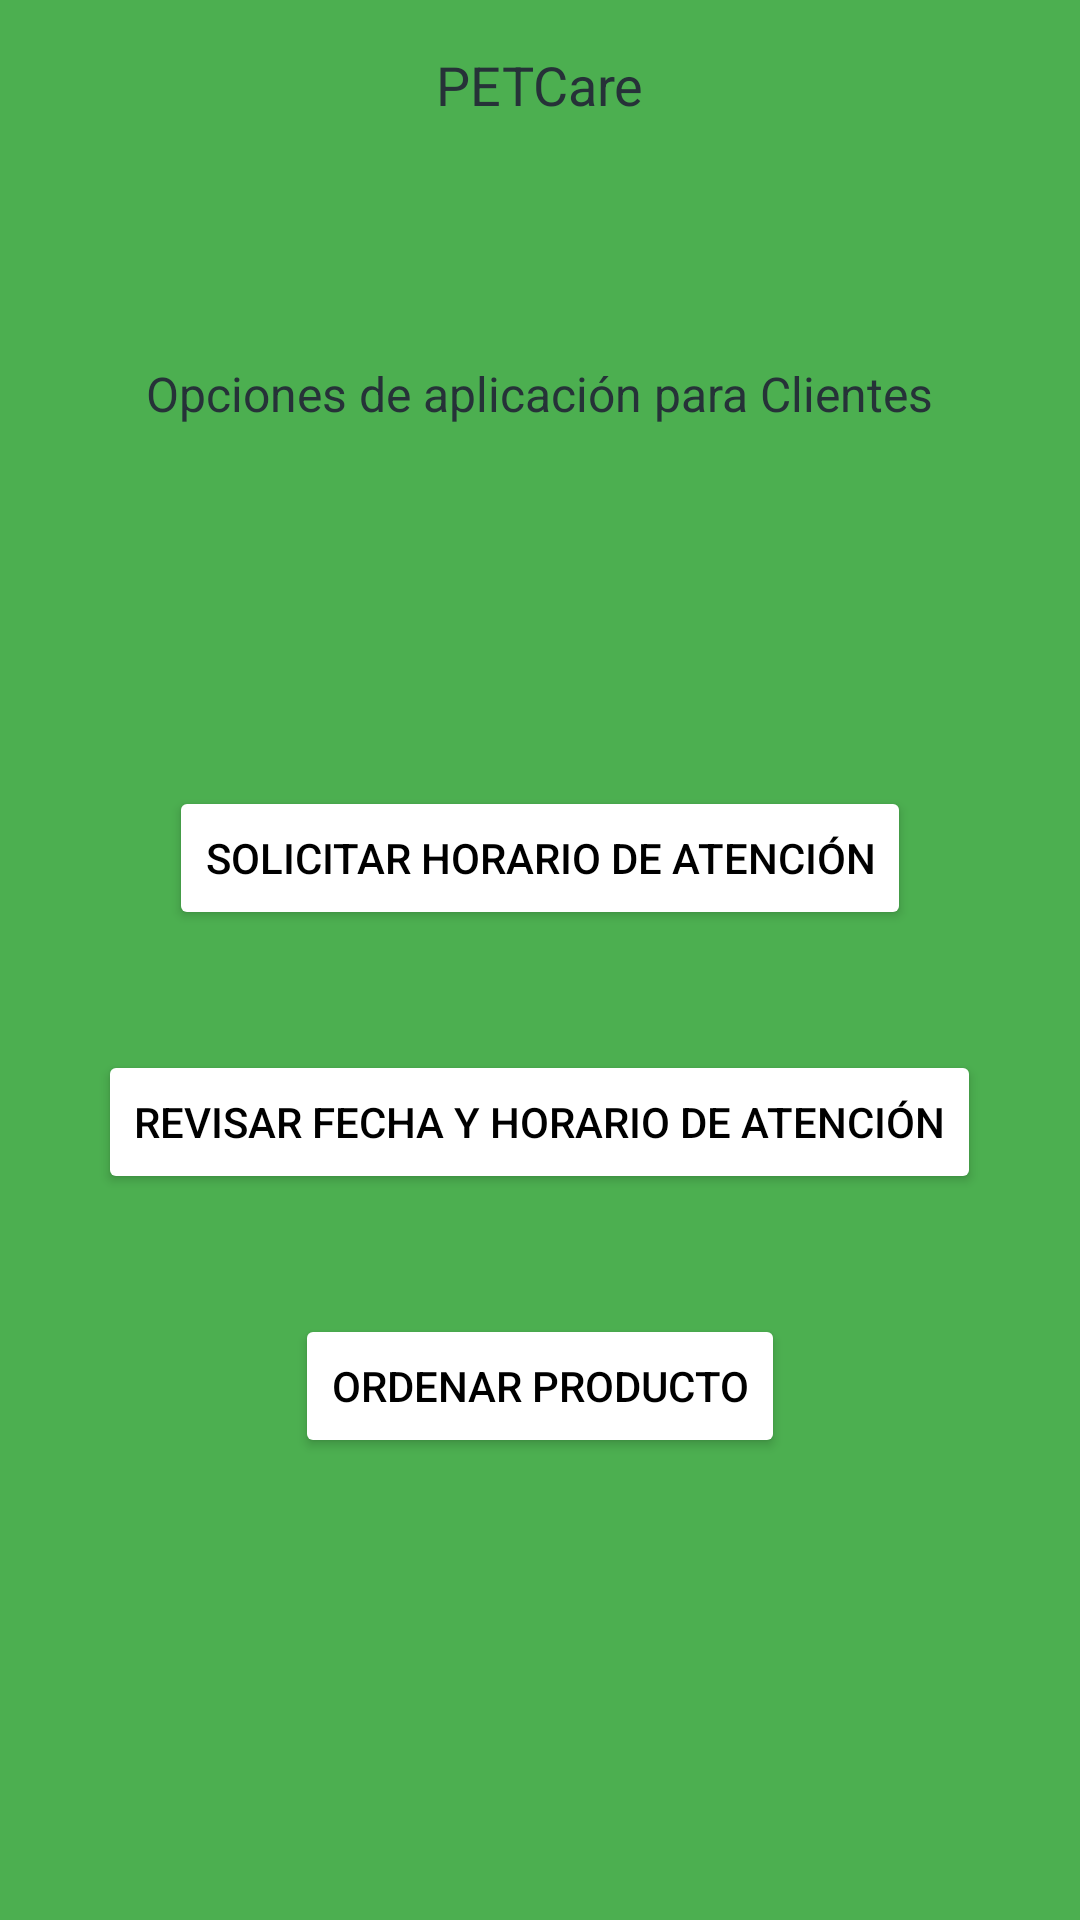

The Android layout XML behind this screen, and the referenced resources:
<!-- AndroidManifest.xml: application theme Theme.PETCare -->
<!-- res/layout/fragment_cliente_menu.xml -->
<?xml version="1.0" encoding="utf-8"?>
<androidx.drawerlayout.widget.DrawerLayout xmlns:android="http://schemas.android.com/apk/res/android"
    android:layout_width="match_parent"
    android:layout_height="match_parent"
    xmlns:app="http://schemas.android.com/apk/res-auto"
    android:background="#4CAF50">

    
    <LinearLayout
        android:layout_width="match_parent"
        android:layout_height="match_parent"
        android:orientation="vertical"
        android:padding="16dp">

        <TextView
            android:id="@+id/textView23"
            android:layout_width="wrap_content"
            android:layout_height="wrap_content"
            android:layout_gravity="center_horizontal"
            android:layout_marginBottom="80dp"
            android:text="@string/client_menu_tittle"
            android:textColor="#263238"
            android:textSize="18sp" />

        <TextView
            android:id="@+id/textView89"
            android:layout_width="wrap_content"
            android:layout_height="wrap_content"
            android:layout_gravity="center_horizontal"
            android:layout_marginBottom="120dp"
            android:text="@string/options_menu_clients"
            android:textColor="#263238"
            android:textSize="16sp" />

        <Button
            android:id="@+id/button7"
            android:layout_width="wrap_content"
            android:layout_height="wrap_content"
            android:layout_marginBottom="40dp"
            android:backgroundTint="@color/white"
            android:layout_gravity="center_horizontal"
            android:text="@string/btn_request_opening_hours"
            android:textColor="@color/black" />

        <Button
            android:id="@+id/button8"
            android:layout_width="wrap_content"
            android:layout_height="wrap_content"
            android:layout_marginBottom="40dp"
            android:backgroundTint="@color/white"
            android:layout_gravity="center_horizontal"
            android:text="@string/btn_check_date_operation_hours"
            android:textColor="@color/black" />

        <Button
            android:id="@+id/button9"
            android:layout_width="wrap_content"
            android:layout_height="wrap_content"
            android:layout_gravity="center_horizontal"
            android:backgroundTint="@color/white"
            android:layout_marginBottom="40dp"
            android:text="@string/btn_order_product"
            android:textColor="@color/black" />
    </LinearLayout>

    
    <com.google.android.material.navigation.NavigationView
        android:id="@+id/nav_view"
        android:layout_width="wrap_content"
        android:layout_height="match_parent"
        android:layout_gravity="start"
        app:headerLayout="@layout/nav_header_cliente"
        app:menu="@menu/menu_lateral_cliente" />

</androidx.drawerlayout.widget.DrawerLayout>
<!-- res/layout/nav_header_cliente.xml (included above) -->
<?xml version="1.0" encoding="utf-8"?>
<LinearLayout xmlns:android="http://schemas.android.com/apk/res/android"
    android:layout_width="match_parent"
    android:layout_height="wrap_content"
    android:orientation="vertical"
    android:padding="16dp"
    android:background="#4CAF50">

    <TextView
        android:id="@+id/nav_header_title"
        android:layout_width="wrap_content"
        android:layout_height="wrap_content"
        android:layout_marginBottom="8dp"
        android:text="@string/petcare"
        android:textColor="#0D47A1"
        android:textSize="24sp" />

    <TextView
        android:id="@+id/nav_header_subtitle"
        android:layout_width="wrap_content"
        android:layout_height="wrap_content"
        android:text="@string/opciones_del_cliente"
        android:textColor="#263238" />
</LinearLayout>
<!-- resources referenced by this layout -->
<resources>
  <color name="black">#FF000000</color>
  <color name="white">#FFFFFFFF</color>
  <string name="btn_check_date_operation_hours"> Revisar fecha y horario de atención</string>
  <string name="btn_order_product"> Ordenar Producto</string>
  <string name="btn_request_opening_hours"> Solicitar horario de atención</string>
  <string name="client_menu_tittle">PETCare</string>
  <string name="opciones_del_cliente">Opciones del Cliente</string>
  <string name="options_menu_clients"> Opciones de aplicación para Clientes</string>
  <string name="petcare">PETCare</string>
  <style name="Theme.PETCare" parent="Base.Theme.PETCare" />
  <style name="Base.Theme.PETCare" parent="Theme.Material3.DayNight.NoActionBar">
          
          
      </style>
</resources>
